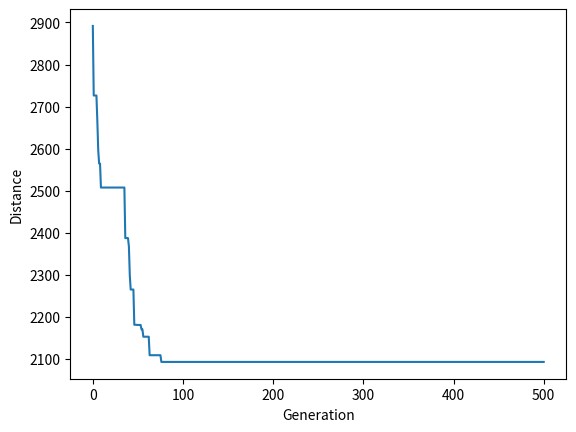

The matplotlib source for this figure:
# https://towardsdatascience.com/evolution-of-a-salesman-a-complete-genetic-algorithm-tutorial-for-python-6fe5d2b3ca35
# modify to pull
# 遗传算法解TSP问题
# 创建一个city class ，并计算距离
'''
Gene: a city (represented as (x, y) coordinates)
Individual (chromosome): a single route satisfying the conditions above
Population: a collection of possible routes (i.e., collection of individuals)
Parents: two routes that are combined to create a new route
Mating pool: a collection of parents that are used to create our next population (thus creating the next generation of routes)
Fitness: a function that tells us how good each route is (in our case, how short the distance is)
Mutation: a way to introduce variation in our population by randomly swapping two cities in a route
Elitism: a way to carry the best individuals into the next generation
'''

'''
1. Create the population
2. Determine fitness
3. Select the mating pool
4. Breed
5. Mutate
6. Repeat
'''


import numpy as np
import  random
import matplotlib.pyplot as plt

def geneticAlgorithm(cityList, popSize,  mutationRate, generation):
    # Create the initial population[a collection of possible routes]
    progress = []
    pop = initialPopulation(popSize, cityList)      # many possible routes
    routeDistance = 1/fitness(rankFitness(pop)[0])
    bestRoute  = rankFitness(pop)[0]
    progress.append(routeDistance)

    for i in range (generation):
        pop = nextGeneration(pop, mutationRate)
        rankedPop = rankFitness(pop)
        if (1 / fitness(rankedPop[0]) < routeDistance):
            routeDistance = 1 / fitness(rankedPop[0])
            bestRoute= rankedPop[0]
        progress.append(routeDistance)

    print(bestRoute)
    print('------------------------')
    print(routeDistance)

    plt.plot(progress)
    plt.ylabel('Distance')
    plt.xlabel('Generation')
    plt.show()



def nextGeneration(currentGen, mutationRate):
    # now have a generation, it's a population
    # rouletteSelect
    # corssover
    # mutation
    selectPop = rouletteSelect(currentGen)  #返回变异群
    children = offSpring(selectPop)
    mutPop =mutation(children, mutationRate)

    return mutPop







# 2. Determine fitness  use the inverse of the lenth of the route as the fitness
# maxmize the fitness
# rank the fitness of the population
def rankFitness(population):
    fit = [0]*len(population)
    for i in range(len(population)):
        fit[i]= fitness(population[i])
    rankedPop =  sorted(population,key=fitness, reverse=False)

    return rankedPop


# input route list
def fitness(route):
    pathDistance = 0
    for i in range (len(route)):
        if i+1<len(route):
            pathDistance+=City.distance(route[i], route[i+1])
        else:
            pathDistance+=City.distance(route[i],route[0])

    fiteness = 1/pathDistance

    return fiteness


# create the initial population, popSize of possible routes
def initialPopulation(popSize,cityList):
    population = []

    for i in range (popSize):
        population.append(createRoute(cityList))

    return population



#create one possible route
def createRoute(cityList):
    route = random.sample(cityList, len(cityList))  # choose len(citylist) of element from cityList and return
    return  route

# roulette input the population, calculate the fitness of every route，
# then use the random pick to return a route

# too many for cycle
def rouletteSelect(population):
    selectResults=[]
    fit = [0] * len(population)
    fitrate = [0] * len(population)
    sumfitrate=[0]* len(population)

    for i in range(len(population)):
        fit[i] = fitness(population[i])
    fitall = sum(fit)

    for i in range(len(population)):
        for j in range(i+1):
            sumfitrate[i] +=fit[j]
        fitrate[i] = sumfitrate[i]/fitall

    for i in range(20):
        pick = random.random()
        for i in range (len(population)):
            if(fitrate[i]<pick<fitrate[i+1]):
                selectResults.append(population[i])
    return selectResults   # return 20 parents


# ordered crossover
# choose a subset of parent1,give it to parent2,then the remainder was placed in order
# two parents crossover and have one child
def crossOver(parent1, parent2):
    child =[]
    childP1=[]
    childP2=[]
    childP3=[]
    childP4 = []

    genA = int(random.random()*len(parent1))
    genB = int(random.random() * len(parent1))

    startGen = min(genA, genB)
    endGen = max(genA, genB)

    for i in range(startGen, endGen):
        childP1.append(parent1[i])
    childP2 = [item for item in parent2 if item not in childP1]
    for i in range(startGen):
        childP3.append(childP2[i])
    childP4 = [item for item in childP2 if item not in childP3]

    child = childP3+childP1+childP4

    return  child

# 输入选择出来的population,用crossover

def offSpring(selectResults):
    children = []
    pool = random.sample(selectResults, len(selectResults))

    for i in range (len(selectResults)):
        child = crossOver(pool[i], pool[len(selectResults)-i-1])
        children.append(child)

    return children



#  mutation operation , swap two cities of a route
def mutation(individual, mutationRate):
    for swapped in range(len(individual)):
        if(random.random()< mutationRate):  # swap
            swapWith = int(random.random()*len(individual))
            city1 = individual[swapped]
            city2= individual[swapWith]


            individual[swapped]= city2
            individual[swapWith]=city1

    return  individual

# mutation for the population, 对一整个population都实施这个操作，不一定所有route都会变异
def mutPop(population, mutationRate):
    mutPop=[]

    for ind in range(0, len(population)):
        mutated = mutation(population[ind], mutationRate)
        mutPop.append(mutated)

    return mutPop

# 实例化 city（x,y）
class City:
    def __init__(self, x, y):
        self.x = x
        self.y =y

    def distance(self, city):
        xDis = abs(self.x - city.x)
        yDis = abs(self.y - city.y)
        distance = np.sqrt((xDis ** 2) + (yDis ** 2))
        return distance

    def __repr__(self):
        return "(" + str(self.x) + "," + str(self.y) + ")"



if __name__ == '__main__':
    cityList =[]
    for i in range(25):
        cityList.append(City(x=int(random.random() * 200), y=int(random.random() * 200)))
    geneticAlgorithm(cityList, 100,  mutationRate=0.01, generation=500)


